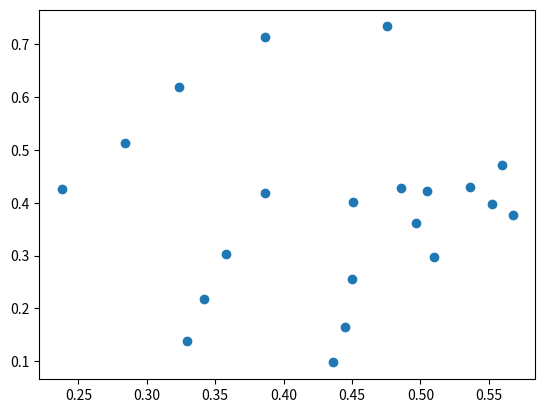

Write the Python code that produced this figure.
import numpy as np
import matplotlib.pyplot as plt

data = np.array([[0.475879, 0.733531],
                [0.386431, 0.71439],
                [0.323298, 0.619838],
                [0.283907, 0.512518],
                [0.237722, 0.426644],
                [0.386384, 0.417599],
                [0.357963, 0.303085],
                [0.341708, 0.216809],
                [0.329537, 0.138992],
                [0.450951, 0.401847],
                [0.449954, 0.254865],
                [0.444587, 0.164428],
                [0.436292, 0.0975653],
                [0.504699, 0.422285],
                [0.510112, 0.298018],
                [0.497089, 0.361776],
                [0.485562, 0.428335],
                [0.559963, 0.47175],
                [0.567432, 0.376727],
                [0.552384, 0.397112],
                [0.536558, 0.430559]])

x, y = data.T
plt.scatter(x, y)
plt.show()
